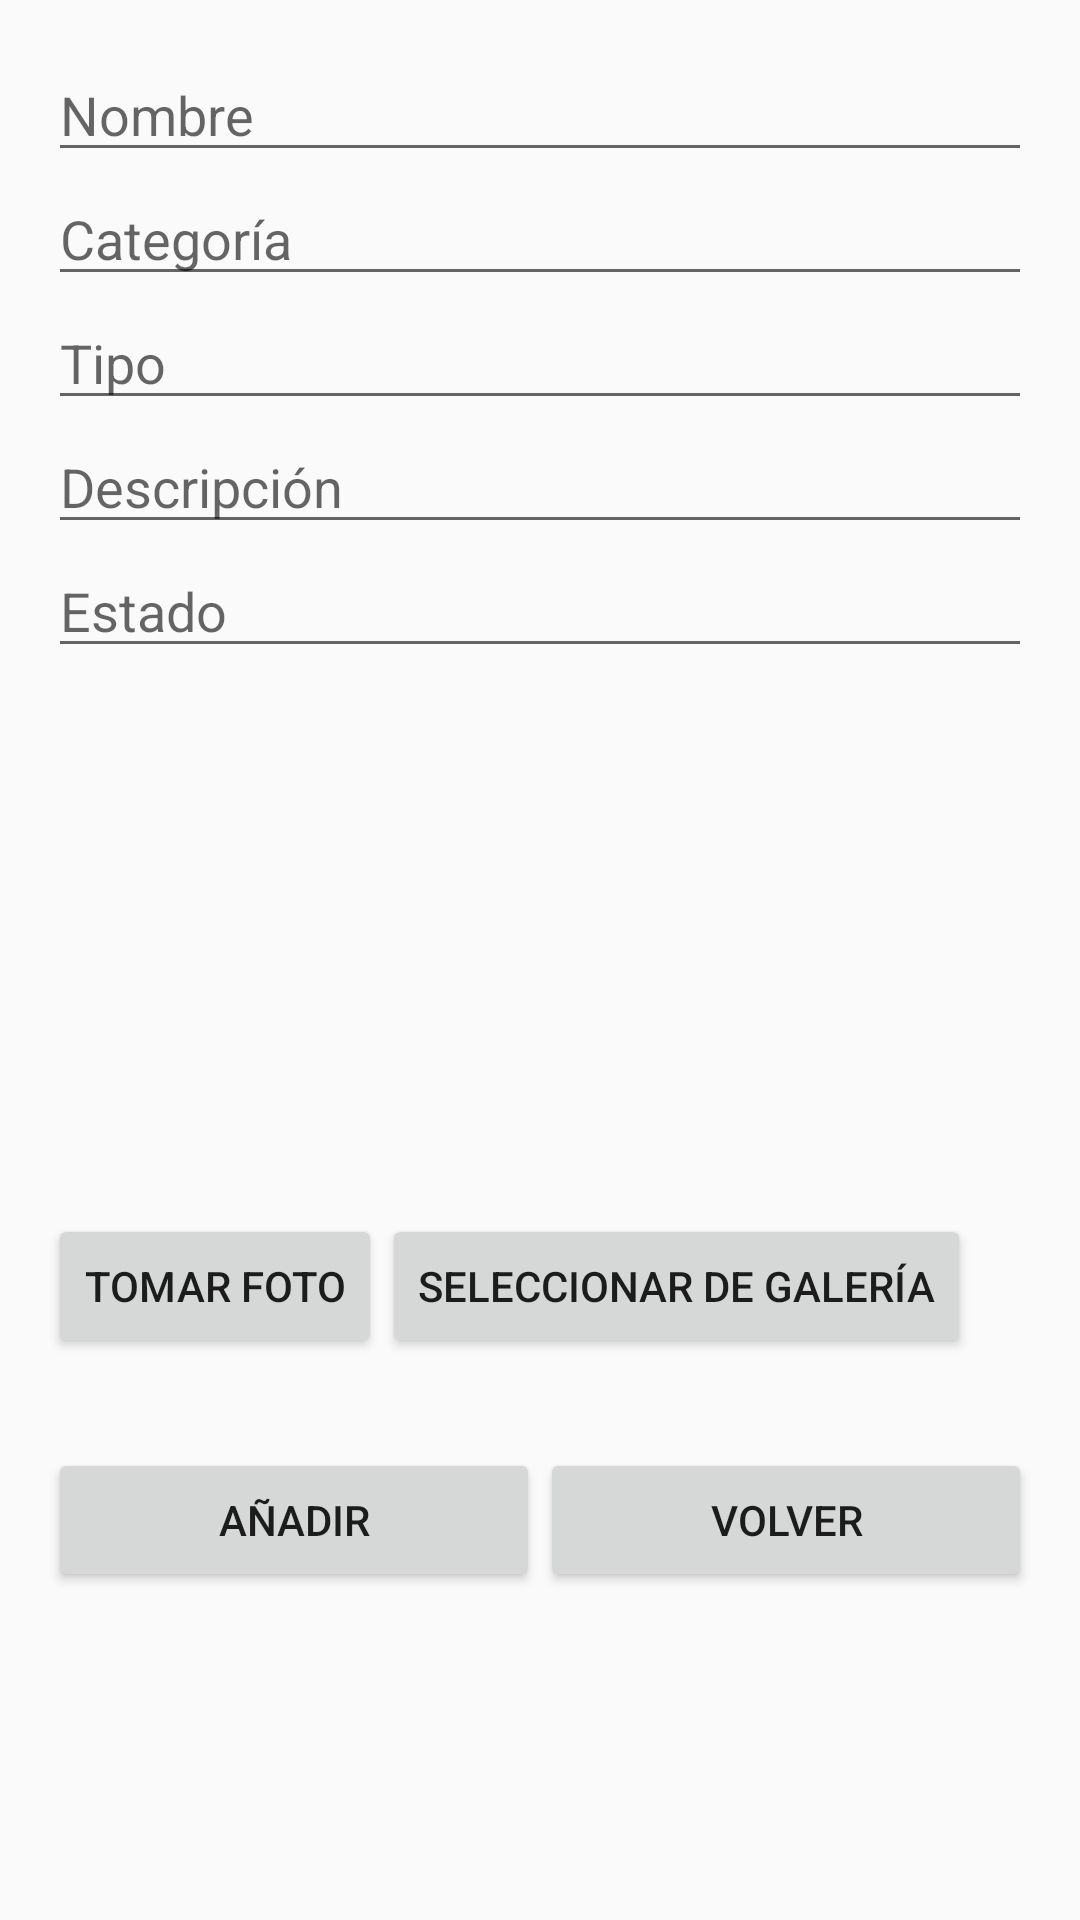

This screen was rendered from an Android layout file. Write that file and the resources it references.
<!-- AndroidManifest.xml: application theme Theme.AppCompat.Light.DarkActionBar -->
<!-- res/layout/activity_articulo_add.xml -->
<?xml version="1.0" encoding="utf-8"?>
<LinearLayout xmlns:android="http://schemas.android.com/apk/res/android"
    android:layout_width="match_parent"
    android:layout_height="match_parent"
    android:orientation="vertical"
    android:padding="16dp">

    <EditText
        android:id="@+id/nombreEditText"
        android:layout_width="match_parent"
        android:layout_height="wrap_content"
        android:hint="Nombre" />

    <EditText
        android:id="@+id/categoriaEditText"
        android:layout_width="match_parent"
        android:layout_height="wrap_content"
        android:hint="Categoría" />

    <EditText
        android:id="@+id/tipoEditText"
        android:layout_width="match_parent"
        android:layout_height="wrap_content"
        android:hint="Tipo" />

    <EditText
        android:id="@+id/descripcionEditText"
        android:layout_width="match_parent"
        android:layout_height="wrap_content"
        android:hint="Descripción" />

    <EditText
        android:id="@+id/estadoEditText"
        android:layout_width="match_parent"
        android:layout_height="wrap_content"
        android:hint="Estado" />

    <ImageView
    android:id="@+id/imageView"
    android:layout_width="150dp"
    android:layout_height="150dp"
    android:layout_gravity="center_horizontal"
    android:layout_marginTop="16dp"
    android:src="@drawable/ico_imagen" />
    <LinearLayout
        android:layout_width="match_parent"
        android:layout_height="wrap_content"
        android:orientation="horizontal"
        android:layout_marginTop="16dp">

        <Button
            android:id="@+id/botonCamara"
            android:layout_width="wrap_content"
            android:layout_height="wrap_content"
            android:text="Tomar foto" />

        <Button
            android:id="@+id/botonGaleria"
            android:layout_width="wrap_content"
            android:layout_height="wrap_content"
            android:text="Seleccionar de galería" />
    </LinearLayout>
    <LinearLayout
        android:layout_width="match_parent"
        android:layout_height="wrap_content"
        android:orientation="horizontal"
        android:layout_marginTop="30dp">

        <Button
            android:id="@+id/guardarButton"
            android:layout_width="0dp"
            android:layout_height="wrap_content"
            android:layout_weight="1"
            android:text="Añadir" />

        <Button
            android:id="@+id/volverButton"
            android:layout_width="0dp"
            android:layout_height="wrap_content"
            android:layout_weight="1"
            android:text="Volver" />
    </LinearLayout>

</LinearLayout>
<!-- resources referenced by this layout -->
<resources>

</resources>
